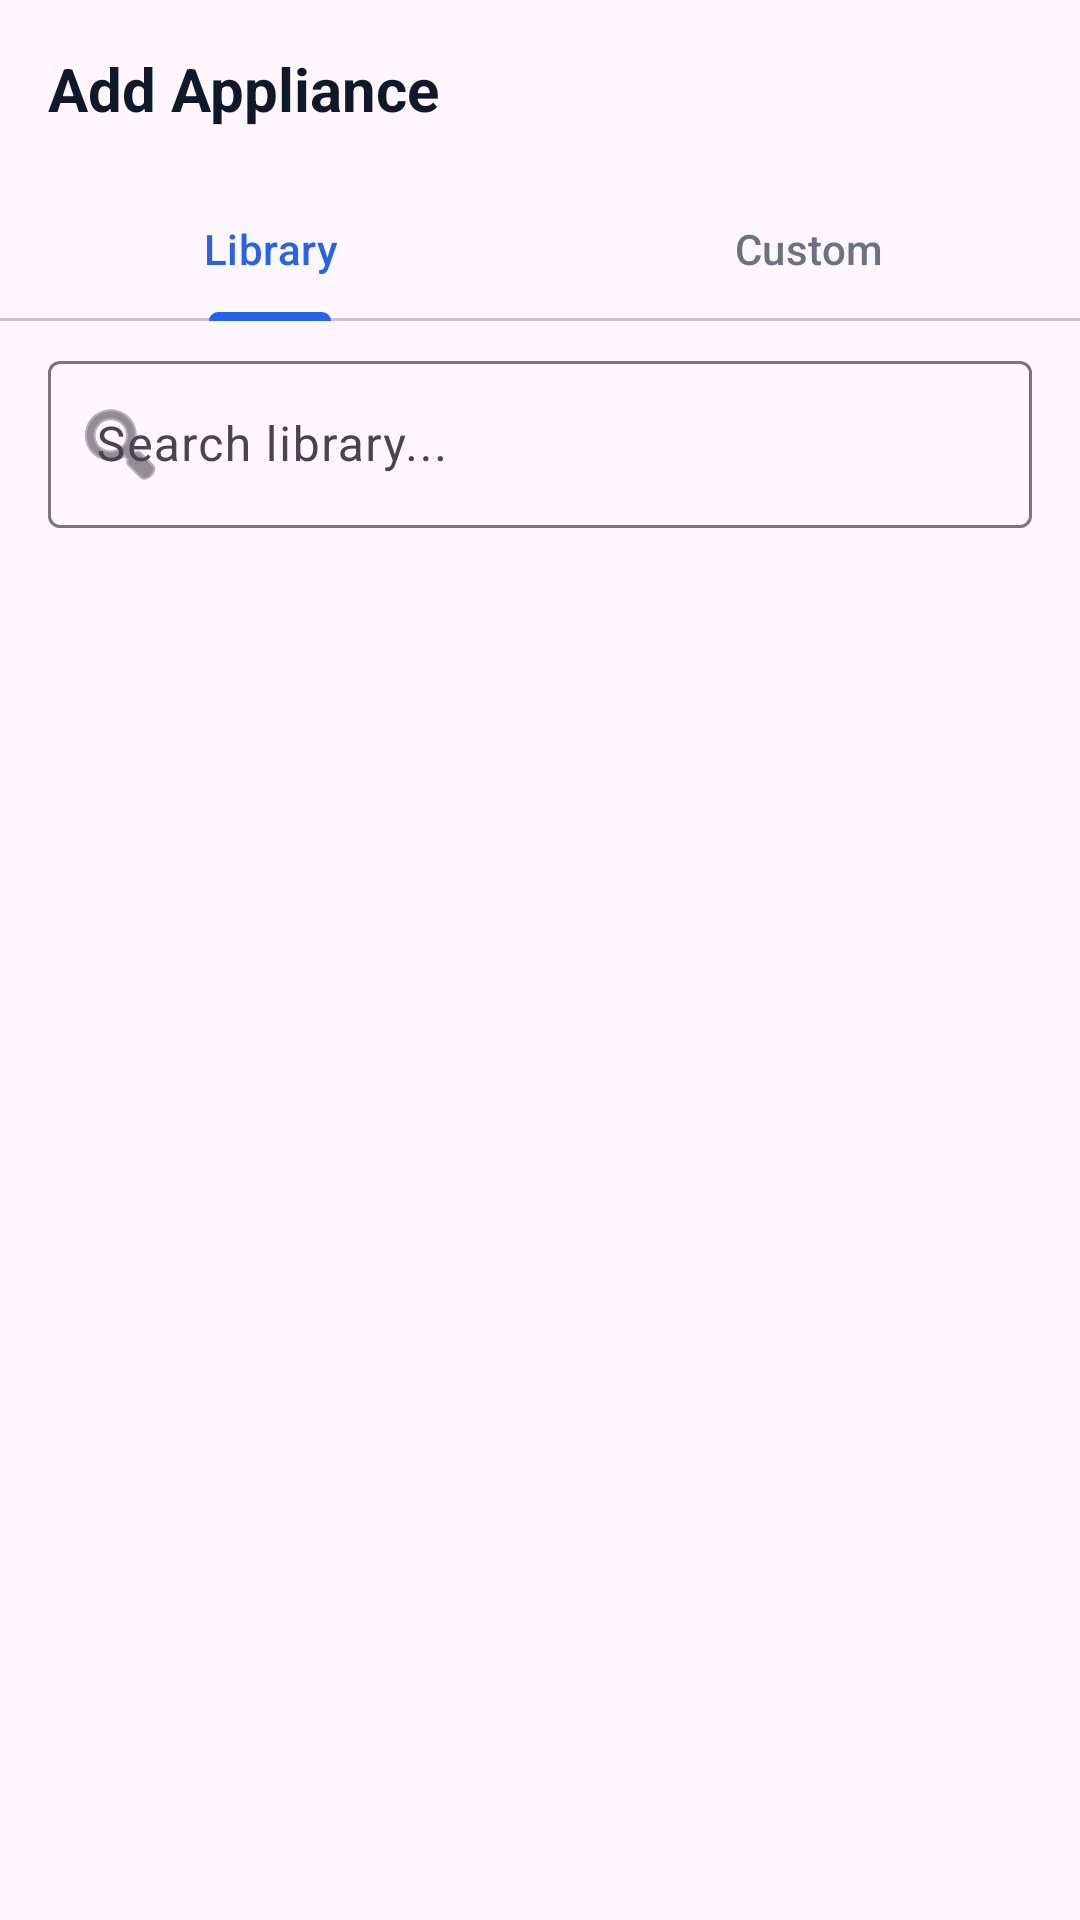

This screen was rendered from an Android layout file. Write that file and the resources it references.
<!-- AndroidManifest.xml: application theme Theme.ElectroLife -->
<!-- res/layout/dialog_add_appliance.xml -->
<?xml version="1.0" encoding="utf-8"?>
<LinearLayout xmlns:android="http://schemas.android.com/apk/res/android"
    xmlns:app="http://schemas.android.com/apk/res-auto"
    android:layout_width="match_parent"
    android:layout_height="wrap_content"
    android:orientation="vertical"
    android:background="?attr/colorSurface">

    <TextView
        android:id="@+id/tv_dialog_title"
        android:layout_width="wrap_content"
        android:layout_height="wrap_content"
        android:text="Add Appliance"
        android:textSize="20sp"
        android:textStyle="bold"
        android:textColor="@color/gray_900"
        android:layout_margin="16dp"/>

    <com.google.android.material.tabs.TabLayout
        android:id="@+id/tab_layout"
        android:layout_width="match_parent"
        android:layout_height="wrap_content"
        app:tabIndicatorColor="@color/blue_600"
        app:tabSelectedTextColor="@color/blue_600"
        app:tabTextColor="@color/gray_500">

        <com.google.android.material.tabs.TabItem
            android:layout_width="wrap_content"
            android:layout_height="wrap_content"
            android:text="Library" />

        <com.google.android.material.tabs.TabItem
            android:layout_width="wrap_content"
            android:layout_height="wrap_content"
            android:text="Custom" />
    </com.google.android.material.tabs.TabLayout>

    <ViewFlipper
        android:id="@+id/view_flipper"
        android:layout_width="match_parent"
        android:layout_height="wrap_content">

        <LinearLayout
            android:layout_width="match_parent"
            android:layout_height="wrap_content"
            android:orientation="vertical"
            android:paddingHorizontal="16dp"
            android:paddingTop="8dp">

            <com.google.android.material.textfield.TextInputLayout
                android:id="@+id/til_library_search"
                style="@style/Widget.Material3.TextInputLayout.OutlinedBox"
                android:layout_width="match_parent"
                android:layout_height="wrap_content"
                android:layout_marginBottom="8dp"
                app:startIconDrawable="@android:drawable/ic_menu_search"
                android:hint="Search library...">

                <com.google.android.material.textfield.TextInputEditText
                    android:id="@+id/et_library_search"
                    android:layout_width="match_parent"
                    android:layout_height="wrap_content"
                    android:inputType="text" />
            </com.google.android.material.textfield.TextInputLayout>

            <androidx.recyclerview.widget.RecyclerView
                android:id="@+id/rv_library"
                android:layout_width="match_parent"
                android:layout_height="450dp"
                android:clipToPadding="false"
                android:paddingBottom="16dp"/>
        </LinearLayout>

        <LinearLayout
            android:layout_width="match_parent"
            android:layout_height="wrap_content"
            android:orientation="vertical"
            android:padding="16dp">

            <TextView
                android:id="@+id/tv_label_name"
                android:layout_width="wrap_content"
                android:layout_height="wrap_content"
                android:text="Appliance Name"
                android:textColor="@color/gray_600"
                android:textSize="14sp"
                android:layout_marginBottom="8dp"/>

            <com.google.android.material.textfield.TextInputLayout
                android:id="@+id/til_custom_name"
                style="@style/Widget.MaterialComponents.TextInputLayout.OutlinedBox"
                android:layout_width="match_parent"
                android:layout_height="wrap_content"
                android:layout_marginBottom="16dp"
                app:errorEnabled="true">

                <com.google.android.material.textfield.TextInputEditText
                    android:id="@+id/et_custom_name"
                    android:layout_width="match_parent"
                    android:layout_height="wrap_content"
                    android:hint="e.g. Gaming Laptop"
                    android:inputType="textCapWords"
                    android:importantForAutofill="no" />
            </com.google.android.material.textfield.TextInputLayout>

            <TextView
                android:id="@+id/tv_label_wattage"
                android:layout_width="wrap_content"
                android:layout_height="wrap_content"
                android:text="Wattage (W)"
                android:textColor="@color/gray_600"
                android:textSize="14sp"
                android:layout_marginBottom="8dp"/>

            <com.google.android.material.textfield.TextInputLayout
                android:id="@+id/til_custom_wattage"
                style="@style/Widget.MaterialComponents.TextInputLayout.OutlinedBox"
                android:layout_width="match_parent"
                android:layout_height="wrap_content"
                android:layout_marginBottom="16dp"
                app:errorEnabled="true">

                <com.google.android.material.textfield.TextInputEditText
                    android:id="@+id/et_custom_wattage"
                    android:layout_width="match_parent"
                    android:layout_height="wrap_content"
                    android:hint="e.g. 200"
                    android:inputType="numberDecimal" />
            </com.google.android.material.textfield.TextInputLayout>

            <TextView
                android:id="@+id/tv_label_room"
                android:layout_width="wrap_content"
                android:layout_height="wrap_content"
                android:text="Assign Room/Category"
                android:textColor="@color/gray_600"
                android:textSize="14sp"
                android:layout_marginBottom="8dp"/>

            <HorizontalScrollView
                android:layout_width="match_parent"
                android:layout_height="wrap_content"
                android:scrollbars="none"
                android:layout_marginBottom="24dp">

                <com.google.android.material.chip.ChipGroup
                    android:id="@+id/cg_custom_room"
                    android:layout_width="wrap_content"
                    android:layout_height="wrap_content"
                    app:singleLine="true"
                    app:singleSelection="true"
                    app:selectionRequired="true">

                    <com.google.android.material.chip.Chip
                        android:id="@+id/chip_custom_kitchen"
                        style="@style/Widget.MaterialComponents.Chip.Choice"
                        android:layout_width="wrap_content"
                        android:layout_height="wrap_content"
                        android:text="Kitchen" />

                    <com.google.android.material.chip.Chip
                        android:id="@+id/chip_custom_living"
                        style="@style/Widget.MaterialComponents.Chip.Choice"
                        android:layout_width="wrap_content"
                        android:layout_height="wrap_content"
                        android:text="Living Room" />

                    <com.google.android.material.chip.Chip
                        android:id="@+id/chip_custom_bedroom"
                        style="@style/Widget.MaterialComponents.Chip.Choice"
                        android:layout_width="wrap_content"
                        android:layout_height="wrap_content"
                        android:text="Bedroom" />

                    <com.google.android.material.chip.Chip
                        android:id="@+id/chip_custom_office"
                        style="@style/Widget.MaterialComponents.Chip.Choice"
                        android:layout_width="wrap_content"
                        android:layout_height="wrap_content"
                        android:text="Office" />

                </com.google.android.material.chip.ChipGroup>
            </HorizontalScrollView>

            <com.google.android.material.button.MaterialButton
                android:id="@+id/btn_add_custom"
                android:layout_width="match_parent"
                android:layout_height="56dp"
                android:text="Add Custom Appliance"
                app:cornerRadius="8dp"
                android:backgroundTint="@color/blue_600"
                android:textStyle="bold" />
        </LinearLayout>
    </ViewFlipper>
</LinearLayout>
<!-- resources referenced by this layout -->
<resources>
  <color name="blue_600">#2563EB</color>
  <color name="gray_500">#6B7280</color>
  <color name="gray_600">#4B5563</color>
  <color name="gray_900">#111827</color>
  <style name="Theme.ElectroLife" parent="Base.Theme.ElectroLife" />
  <style name="Base.Theme.ElectroLife" parent="Theme.Material3.DayNight.NoActionBar">
          
          
      </style>
</resources>
